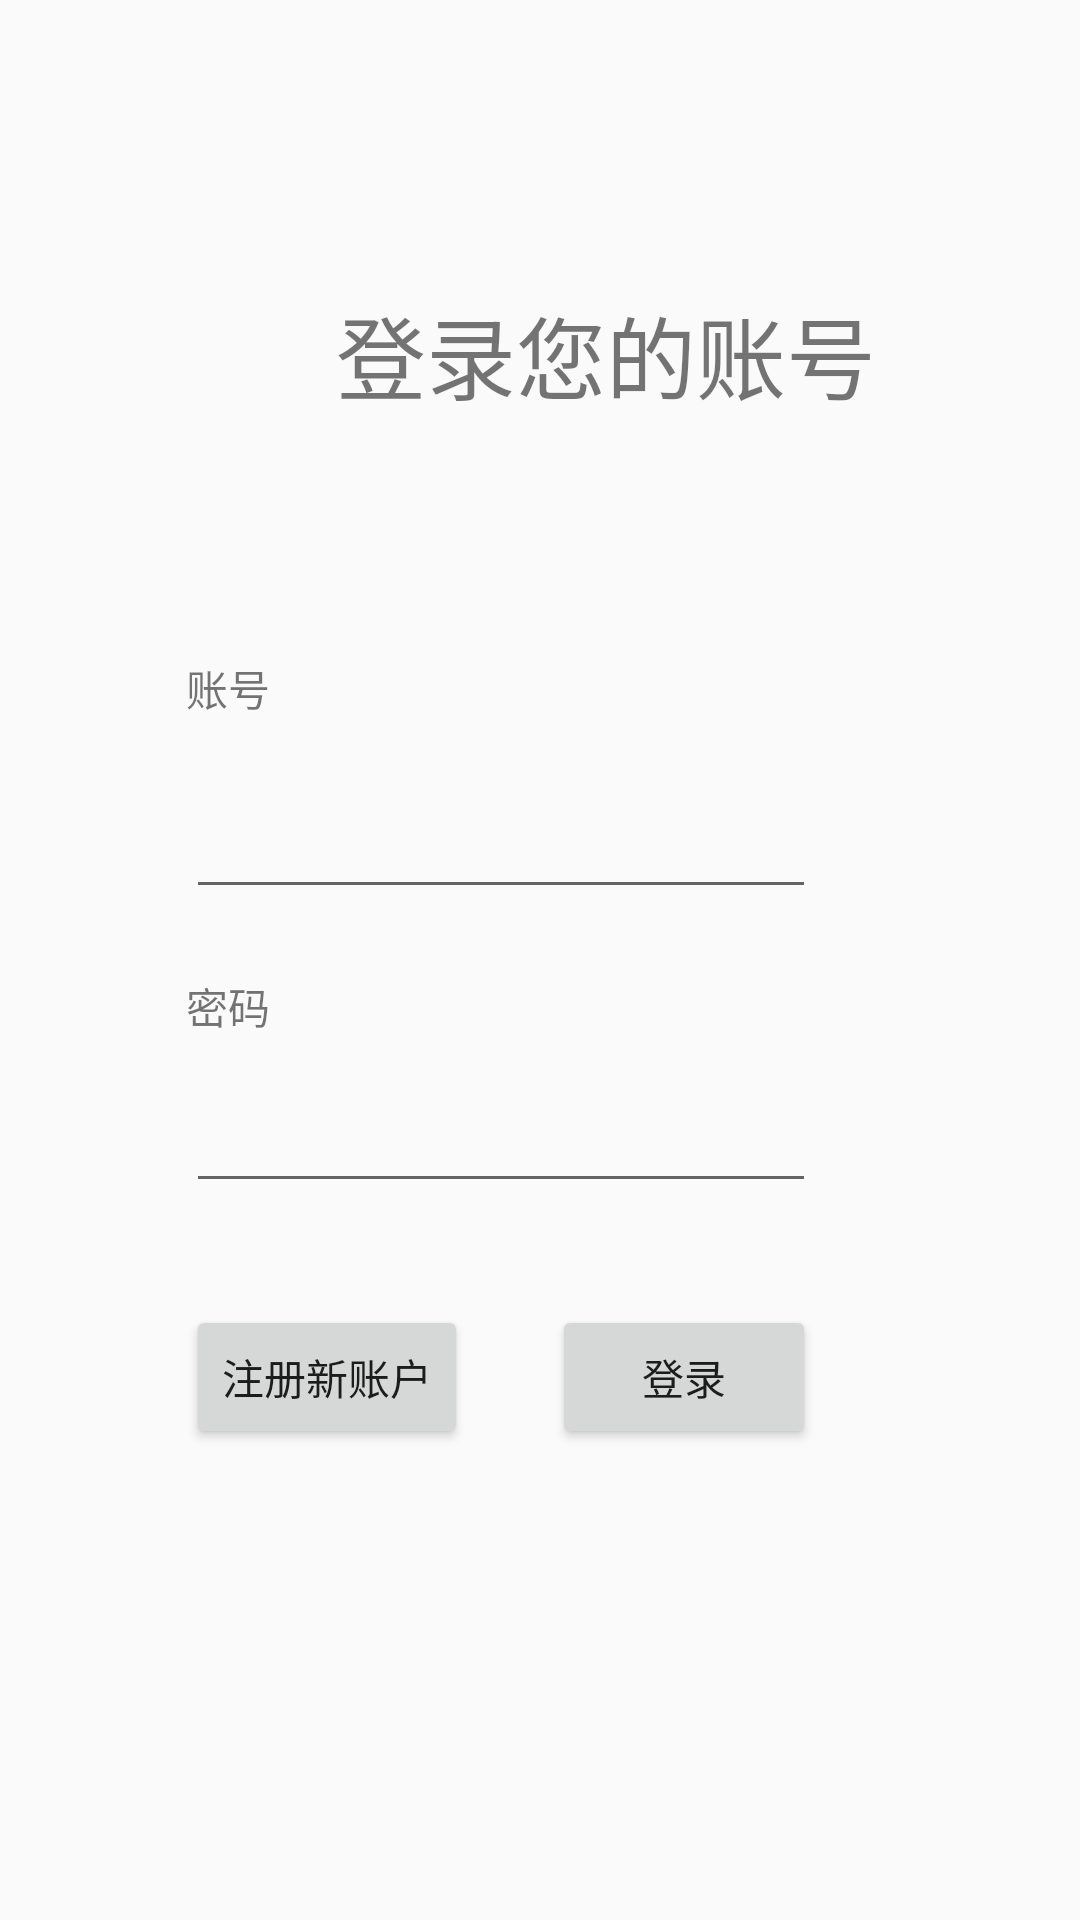

Here is an Android app screen rendered from its layout file. Give the layout XML and the strings, colors and styles it references.
<!-- AndroidManifest.xml: application theme AppTheme -->
<!-- res/layout/signin.xml -->
<?xml version="1.0" encoding="utf-8"?>
<android.support.constraint.ConstraintLayout xmlns:android="http://schemas.android.com/apk/res/android"
    xmlns:app="http://schemas.android.com/apk/res-auto"
    xmlns:tools="http://schemas.android.com/tools"
    android:layout_width="match_parent"
    android:layout_height="match_parent">

    <TextView
        android:id="@+id/signin"
        android:layout_width="wrap_content"
        android:layout_height="wrap_content"
        android:layout_marginStart="112dp"
        android:layout_marginTop="96dp"
        android:text="登录您的账号"
        android:textSize="30sp"
        app:layout_constraintStart_toStartOf="parent"
        app:layout_constraintTop_toTopOf="parent" />

    <EditText
        android:id="@+id/editText"
        android:layout_width="wrap_content"
        android:layout_height="wrap_content"
        android:layout_marginTop="14dp"
        android:ems="10"
        android:inputType="numberPassword"
        app:layout_constraintStart_toStartOf="@+id/textView33"
        app:layout_constraintTop_toBottomOf="@+id/textView33" />

    <EditText
        android:id="@+id/editText2"
        android:layout_width="wrap_content"
        android:layout_height="wrap_content"
        android:layout_marginTop="22dp"
        android:ems="10"
        android:inputType="number"
        app:layout_constraintStart_toStartOf="@+id/textView32"
        app:layout_constraintTop_toBottomOf="@+id/textView32" />

    <TextView
        android:id="@+id/textView32"
        android:layout_width="wrap_content"
        android:layout_height="wrap_content"
        android:layout_marginStart="62dp"
        android:layout_marginTop="219dp"
        android:text="账号"
        app:layout_constraintStart_toStartOf="parent"
        app:layout_constraintTop_toTopOf="parent" />

    <TextView
        android:id="@+id/textView33"
        android:layout_width="wrap_content"
        android:layout_height="wrap_content"
        android:layout_marginTop="22dp"
        android:text="密码"
        app:layout_constraintStart_toStartOf="@+id/editText2"
        app:layout_constraintTop_toBottomOf="@+id/editText2" />

    <Button
        android:id="@+id/button27"
        android:layout_width="wrap_content"
        android:layout_height="wrap_content"
        android:layout_marginTop="34dp"
        android:text="登录"
        app:layout_constraintEnd_toEndOf="@+id/editText"
        app:layout_constraintTop_toBottomOf="@+id/editText" />

    <Button
        android:id="@+id/button28"
        android:layout_width="wrap_content"
        android:layout_height="wrap_content"
        android:text="注册新账户"
        app:layout_constraintBaseline_toBaselineOf="@+id/button27"
        app:layout_constraintStart_toStartOf="@+id/editText" />
</android.support.constraint.ConstraintLayout>
<!-- resources referenced by this layout -->
<resources>
  <style name="AppTheme" parent="Theme.AppCompat.Light.DarkActionBar">
          
          <item name="colorPrimary">@color/colorPrimary</item>
          <item name="colorPrimaryDark">@color/colorPrimaryDark</item>
          <item name="colorAccent">@color/colorAccent</item>
      </style>
  <color name="colorPrimary">#008577</color>
  <color name="colorPrimaryDark">#00574B</color>
  <color name="colorAccent">#D81B60</color>
</resources>
